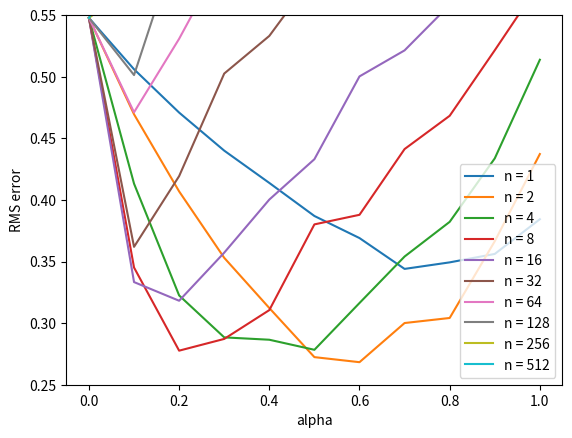

Here is the Python script that generated this plot:
''''''

import numpy as np
import matplotlib
matplotlib.use('Agg')
import matplotlib.pyplot as plt
from tqdm import tqdm


N_STATES = 19   # all states
GAMMA = 1   # discount
STATES = np.arange(1, N_STATES + 1)   # all states but terminal states [ 1  2  3  4  5  6  7  8  9 10 11 12 13 14 15 16 17 18 19]
START_STATE = 10   # start from the middle state

# two terminal states
# an action leading to the left terminal state has reward -1
# an action leading to the right terminal state has reward 1
END_STATES = [0, N_STATES + 1]

# true state value from bellman equation
TRUE_VALUE = np.arange(-20, 22, 2) / 20.0
TRUE_VALUE[0] = TRUE_VALUE[-1] = 0
# [ 0.  -0.9 -0.8 -0.7 -0.6 -0.5 -0.4 -0.3 -0.2 -0.1  0.   0.1  0.2  0.3  0.4  0.5  0.6  0.7  0.8  0.9  0. ]

# n-steps TD method
# value: values for each state, will be updated
# n: of steps
# alpha: step-size
def temporal_difference(value, n, alpha):
    state = START_STATE   # initial starting state

    # arrays to store states and rewards for an episode
    # space isn't a major consideration, so I didn't use the mod trick
    states = [state]
    rewards = [0]

    time = 0
    T = float('inf')   # the length of this episode  -》float('inf')：无穷大
    while True:
        time += 1

        if time < T:
            # 设定(0.5,0.5)的随机策略
            if np.random.binomial(1, 0.5) == 1:
                next_state = state + 1
            else:
                next_state = state - 1

            if next_state == 0:   # 判断终止状态
                reward = -1
            elif next_state == 20:
                reward = 1
            else:
                reward = 0

            # store new state and new reward
            states.append(next_state)
            rewards.append(reward)

            if next_state in END_STATES:
                T = time

        # get the time of the state to update
        update_time = time - n
        if update_time >= 0:
            returns = 0.0   # 初始化回报
            # ①、calculate corresponding rewards
            for t in range(update_time + 1, min(update_time + n, T) + 1):   # 这个t在伪代码中用i表示
                returns += pow(GAMMA, t - update_time - 1) * rewards[t]
            # ②、dd state value to the return
            if update_time + n <= T:
                returns += pow(GAMMA, n) * value[states[(update_time + n)]]

            # ③、update the state value
            state_to_update = states[update_time]   # 获取当前正在被更新的状态
            if not state_to_update in END_STATES:
                value[state_to_update] += alpha * (returns - value[state_to_update])
        if update_time == T - 1:
            break
        state = next_state


def figure7_2():
    # 有点像机器学习里的管道
    steps = np.power(2, np.arange(0, 10))   # all possible steps
    alphas = np.arange(0, 1.1, 0.1)   # all possible alphas

    episodes = 10   # each run has 10 episodes
    runs = 10   # perform 100（10） independent runs

    # track the errors for each (step, alpha) combination
    errors = np.zeros((len(steps), len(alphas)))
    for run in tqdm(range(0, runs)):

        for step_ind, step in enumerate(steps):   # 管道
            for alpha_ind, alpha in enumerate(alphas):   # 管道
                # print('run:', run, 'step:', step, 'alpha:', alpha)

                value = np.zeros(N_STATES + 2)   # 初始化状态值函数
                for ep in range(0, episodes):   # 迭代开始
                    temporal_difference(value, step, alpha)
                    errors[step_ind, alpha_ind] += np.sqrt(np.sum(np.power(value - TRUE_VALUE, 2)) / N_STATES)   # calculate the RMS error

    errors /= episodes * runs   # take average

    for i in range(0, len(steps)):
        plt.plot(alphas, errors[i, :], label='n = %d' % (steps[i]))
    plt.xlabel('alpha')
    plt.ylabel('RMS error')
    plt.ylim([0.25, 0.55])
    plt.legend()

    plt.savefig('figure_7_2.png')
    plt.close()

if __name__ == '__main__':
    figure7_2()
